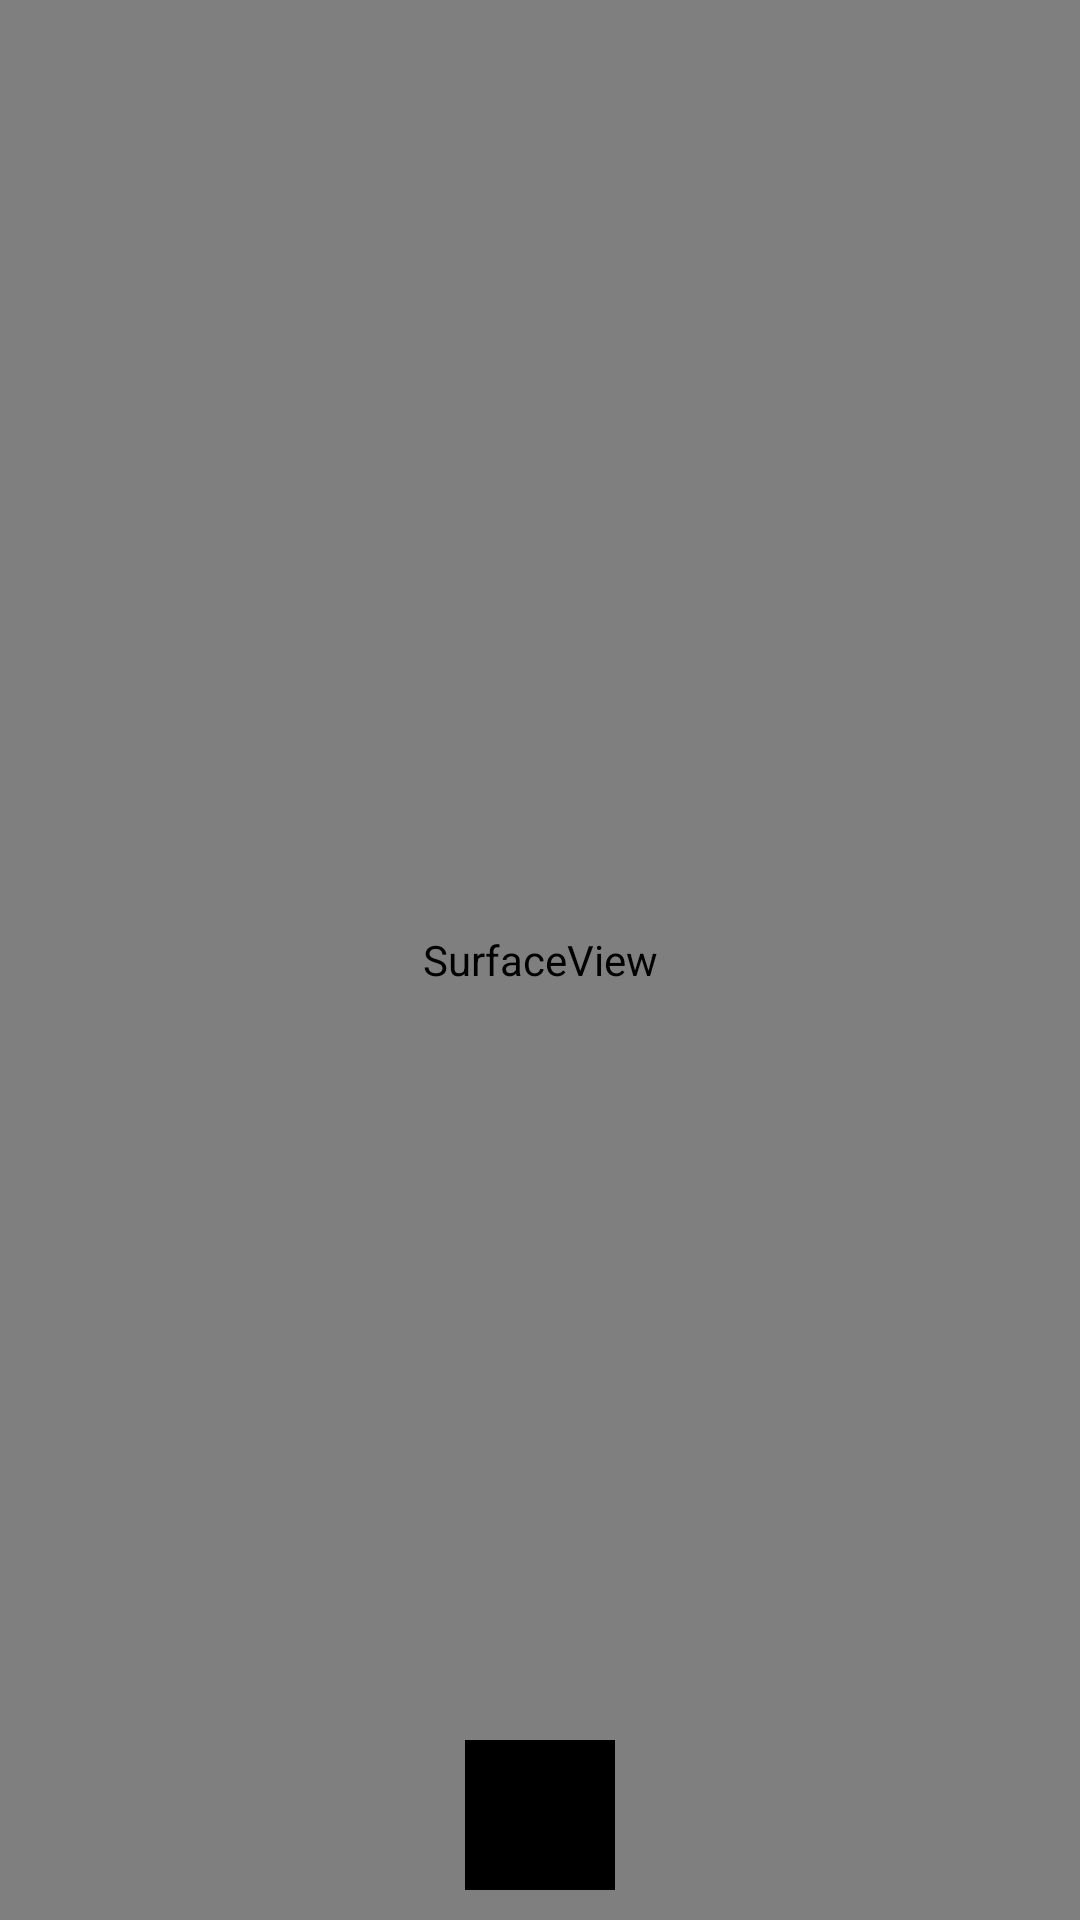

The Android layout XML behind this screen, and the referenced resources:
<!-- AndroidManifest.xml: application theme AppTheme -->
<!-- res/layout/activity_filtered_camera.xml -->
<?xml version="1.0" encoding="utf-8"?>
<RelativeLayout xmlns:android="http://schemas.android.com/apk/res/android"
    xmlns:app="http://schemas.android.com/apk/res-auto"
    android:id="@+id/layout"
    android:layout_width="match_parent"
    android:layout_height="match_parent" >

    <SurfaceView
        android:id="@+id/surfaceView"

        android:layout_width="match_parent"
        android:layout_height="match_parent" />


    <ImageButton
        android:id="@+id/btnCapture"
        android:layout_width="50dp"
        android:layout_height="50dp"
        android:layout_alignParentBottom="true"
        android:layout_centerHorizontal="true"
        android:layout_gravity="bottom|center_horizontal"
        android:layout_marginBottom="10dp"
        android:layout_marginEnd="10dp"
        android:layout_marginLeft="10dp"
        android:layout_marginRight="10dp"
        android:layout_marginStart="10dp"
        android:layout_marginTop="10dp"
        android:background="@android:color/black"
        android:contentDescription="@string/app_name" />



</RelativeLayout>
<!-- resources referenced by this layout -->
<resources>
  <string name="app_name">Pospot</string>
  <style name="AppTheme" parent="Theme.AppCompat.Light.DarkActionBar">
          
          <item name="colorPrimary">@color/colorPrimary</item>
          <item name="colorPrimaryDark">@color/colorPrimaryDark</item>
          <item name="colorAccent">@color/colorAccent</item>
          <item name="android:statusBarColor">@color/colorPrimary</item>
      </style>
  <color name="colorPrimary">#4a66c1</color>
  <color name="colorPrimaryDark">#303F9F</color>
  <color name="colorAccent">#FFFFFF</color>
</resources>
